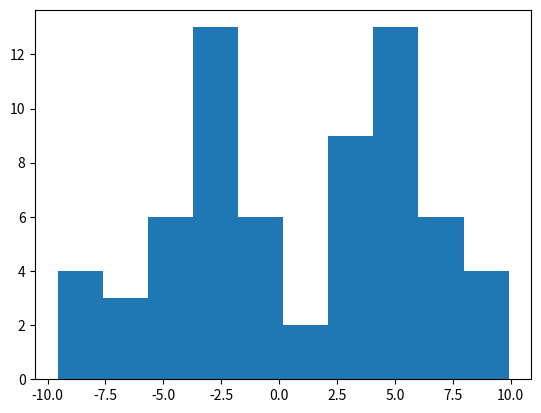

Write the Python code that produced this figure.
import scipy as sc
from scipy import stats
import numpy as np
import pandas as pd
from scipy.integrate import odeint
import matplotlib.pyplot as plt
import sys
import os

# PARAMETERS

#Parameters for the simulation
runs   = 100            # How many times we run the simulation
J      = 5               # Number of food sources (aka, number of trails to food sources)
N      = 10000           # Total number of ants

#Parameters from the equation, accessed by name
p    = {
"alpha"  : 0.75,            # Per capita rate of spontaneous discoveries
"s"      : 3.5,             # Per capita rate of ant leaving trail per distance
"gamma1" : 0.2,             # Range of foraging scouts
"gamma2" : 0.021,           # Range of recruitment activity
"gamma3" : 0.021,           # Range of influence of pheromone
"K"      : 1,               # Inertial effects that may affect pheromones
"n1"     : 20,              # Individual ant's contribution to rate of recruitment (orig. eta1)
"n2"     : 20               # Pheromone strength of trail (originally eta2)       
        }

Qmin = 0
Qmax = 20
Dmin = 0
Dmax = 60

betaB  = np.zeros(J)     # How much each ant contributes to recruitment to a trail
betaS  = np.zeros(J)     # Relationship btwn pheromone strength of a trail & its quality

# TIME

start = 0.0
stop  = 50.0            
step  = 0.005
tspan = np.arange(start, stop+step, step)

# INITIAL CONDITIONS

x0 = np.zeros(J)         # We start with no ants on any of the trails

# SYSTEM OF EQUATIONS

def dx_dt(x,t,Q,D,betaB,betaS):
        """
        Creates a list of J equations describing the number of ants
        on each of the J trails. (Eqn i corresponds to food source i)
        """
        system = np.zeros(J)
        system = (p["alpha"]* np.exp(-p["gamma1"]*D) + (p["gamma2"]/D)*betaB*x)*(N-sum(x)) - (p["s"]*D*x)/(p["K"]+ (p["gamma3"]/D)*betaS*x)
        return system


# RUNS AND MODEL OUTPUT


def simulation():

    final_time = np.zeros([runs, J])
    weight_ants_avg_D = np.zeros(runs) # Sum of (# of ants on a trail * its distance)/(total number of trails)
    unweight_avg_D = np.zeros(runs)
    weight_quality_avg_D = np.zeros(runs)
    
    for w in range(runs):
        print(f"Run {w} of {runs} is running.\r", end="")
        Q = np.random.uniform(Qmin, Qmax, J)         #Choose each trail's quality from uniform dist
        D = np.random.uniform(Dmin, Dmax, J)         #Choose each trail's distance from uniform dist

        betaB = p["n1"] * Q
        betaS = p["n2"] * Q

        xs = odeint(dx_dt, x0, tspan, args=(Q,D,betaB,betaS)) #Solves the system. Columns: trail, Rows: time step
        final_time[w,:] = xs[-1,:]
        weight_ants_avg_D[w] = sum((final_time[w,:] * D)/N)
        unweight_avg_D[w] = sum(D)/len(D)
        weight_quality_avg_D[w] = sum(Q*D) / sum(Q)

    return unweight_avg_D, weight_ants_avg_D, weight_quality_avg_D

def manipulate_data(data):
    d_u_a = data[1] - data[0]
    d_u_q = data[2] - data[0]
    #Ratio > 1 implies that the ants are less more focused
    ratio = d_u_a/d_u_q
    ratio = [rat for rat in ratio if abs(rat) < 10]
    plt.hist(ratio)
    plt.show()

def plot_fit(b, weight_avg):
    """
    plot fit takes in the list of weighted averages, plots a histogram of their distribution,
        and then plots the fitted distribution calculated by get_fit over them, mostly used for
        sanity-checking.
    """
    # Make our plot
    plt.rcParams['text.usetex'] = True                      #Comment out this line if you don't want to render latex.
    fig, ax = plt.subplots(figsize=(6,4), tight_layout=True)

    # Plot the normalized average weight histogram
    counts, bins = np.histogram(weight_avg)
    ax.stairs(100*counts/((bins[1]-bins[0])*sum(counts)), bins)

    # Plot the fitted distribution on top
    x_fitted = np.linspace(np.min(bins), np.max(bins), 100)
    y_fitted = 100 * (1/b) * np.exp((-1/b) * x_fitted) 
    ax.plot(x_fitted, y_fitted)

    ax.set_xlabel("Weighted Average of Distance to Food Source")
    ax.set_ylabel('$10^{-2}$ Density')
    plt.show()

def get_fit(weight_avg):
    """
    get_fit takes in a list of weighted averages generated by simulation and returns lambda,
        which is the parameter of an exponential distribution
    """
    b = stats.expon.fit(weight_avg, floc=0)[1]
    print(f"beta: {b}")
    return b

def plot_sweep_one(sweep_data):
    """ 
    plot_sweep_one takes in the output of sweep_one_fit and plots the values
    """
    # Make our plot
    #plt.rcParams['text.usetex'] = True                      #Comment out this line if you don't want to render latex.
    fig, ax = plt.subplots(figsize=(6,4), tight_layout=True)

    ax.plot(sweep_data[1], sweep_data[2])

    ax.set_xlabel(sweep_data[0])
    ax.set_ylabel("Beta")
    plt.show()


def sweep_one_fit(param, values, save=True):
    """ sweep_one_takes in the name of a parameter param string (ex: "alpha") and a list of the values
        to run a sweep on.
        Returns two arrays, the first containing the values and the second the resulting b value.
    """
    b_list = []
    for val in values:
        #Iterate through all the values and get the resulting Beta value
        p[param] = val
        b_list.append(get_fit(simulation()))
    if save:
        #Save the data
        d = {"values": values, "betas": b_list}
        df = pd.DataFrame(data = d)
        df.to_csv(f'{path.dirname(__file__)}/results/{param}-sweep-.csv', index = False)

    return param, values, b_list


def sweep_two_fit(param1, param2, values1, values2):
    index = values1
    columns = values2
    df = pd.DataFrame(0, index = index, columns = columns)
    for val1 in values1:
        for val2 in values2:
             p[param1] = val1
             p[param2] = val2
             df.at[val1,val2] = get_fit(simulation())
    return df, param1, param2
    

def plot_sweep_two(sweepdata):
    """ 
    plot_sweep_two takes in the output of sweep_one_fit and plots the values
    """
    fig, ax = plt.subplots(figsize=(6,4), tight_layout=True)
    # Displaying dataframe as an heatmap
    # with diverging colourmap as RdYlBu
    plt.imshow(sweepdata[0], cmap ="RdYlBu")
  
    # Displaying a color bar to understand
    # which color represents which range of data
    plt.colorbar()
  
    # Assigning labels of x-axis 
    # according to dataframe
    plt.xticks(range(len(sweepdata[0])), sweepdata[0].index)
  
    # Assigning labels of y-axis 
    # according to dataframe
    plt.yticks(range(len(sweepdata[0])), sweepdata[0].columns)

    ax.set_xlabel(sweepdata[1])
    ax.set_ylabel(sweepdata[2])
  
    # Displaying the figure
    plt.show()

#sim = simulation()
#plot_fit(get_fit(sim), sim)
#plot_sweep_one(sweep_one_fit("gamma2", [5.8e-7, 2.96e-6, 5.8e-6, 1.2e-5, 5.8e-5]))
#plot_sweep_two(sweep_two_fit("gamma2", "n1", [5.8e-7, 2.96e-6, 5.8e-6, 1.2e-5, 5.8e-5], [0.12, 0.6, 1.2, 2.4, 12]))
manipulate_data(simulation())
